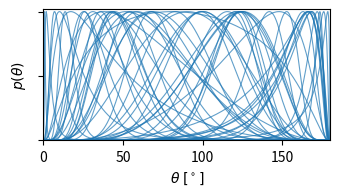

This chart was generated by the following Python code:
import matplotlib.pyplot as plt
import numpy as np


def p(u, mu, tau):
    v = np.log(u / (1 - u))
    return 1/(u * (1-u)) * np.sqrt(tau / (2 * np.pi)) * np.exp(-0.5 * tau * (v - mu)**2)

np.random.seed(42)

N = 50
taus = np.abs(np.random.normal(loc=0., scale=4.0, size=N)) + 0.5
mus = np.random.normal(loc=0., scale=2.0, size=N)

us = np.linspace(1e-04, 1 - 1e-04, num=500)

ps = [p(us, mu, tau) for (mu, tau) in zip(mus, taus)]
# normalize to peak value
pn = [p/np.max(p) for p in ps]

fig, ax = plt.subplots(nrows=1, figsize=(3.5, 1.8))

for i in range(N):
    ax.plot(us * 180.0, pn[i], lw=0.8, color="C0", alpha=0.7)

ax.set_xlabel(r"$\theta\; [{}^\circ]$")
ax.set_ylabel(r"$p(\theta)$")
ax.yaxis.set_ticklabels([])
ax.set_xlim(0, 180)
ax.set_ylim(0, 1.02)
fig.subplots_adjust(bottom=0.25, top=0.98, left=0.09, right=0.91)
fig.savefig("prior.pdf")
